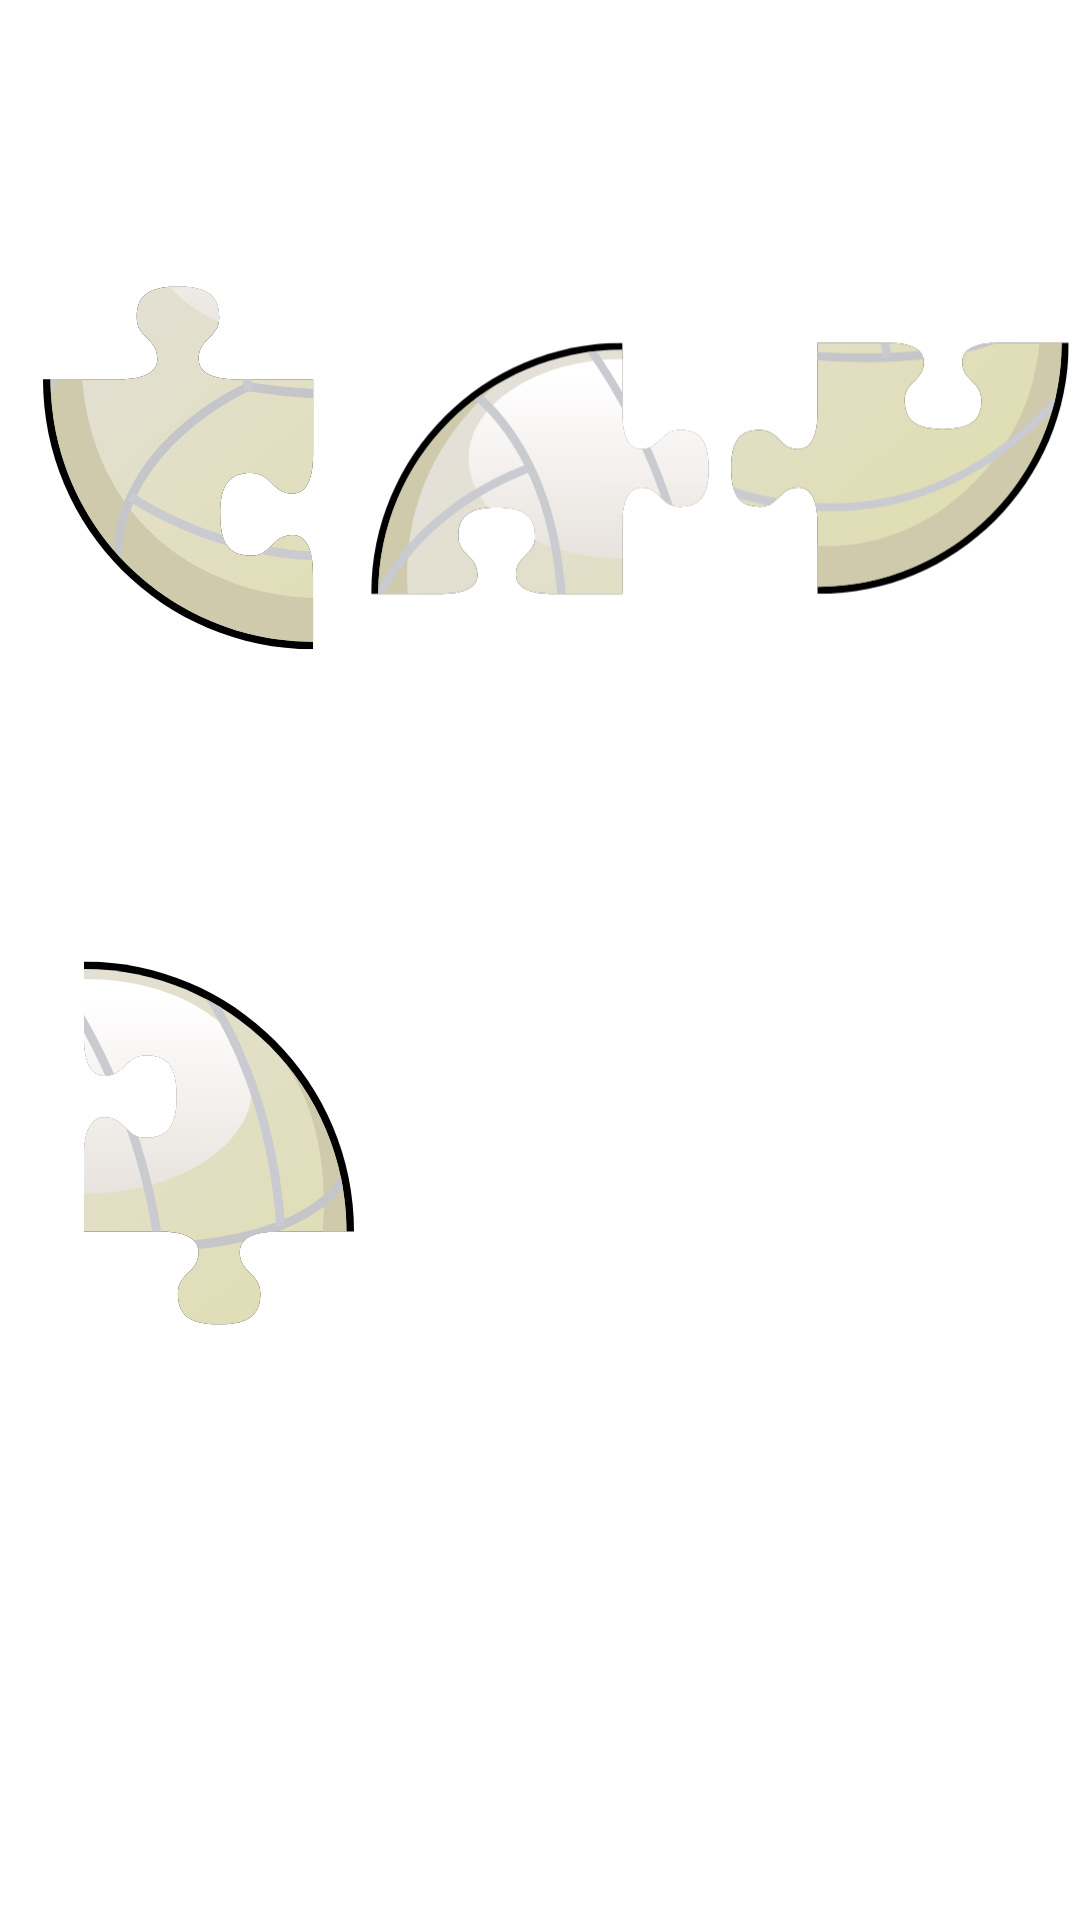

Write the Android layout XML for this screen, with the resource values it uses.
<!-- AndroidManifest.xml: application theme Theme.SportsQuizPuzzle -->
<!-- res/layout/p_level_3.xml -->
<?xml version="1.0" encoding="utf-8"?>
<androidx.appcompat.widget.LinearLayoutCompat
    xmlns:android="http://schemas.android.com/apk/res/android"
    android:layout_width="match_parent"
    android:orientation="vertical"
    android:layout_gravity="center"
    android:layout_height="wrap_content">

    <androidx.appcompat.widget.LinearLayoutCompat
        android:layout_width="match_parent"
        android:orientation="horizontal"
        android:layout_weight="1"
        android:layout_height="0dp">
        <androidx.appcompat.widget.LinearLayoutCompat
            android:layout_width="0dp"
            android:layout_weight="1"
            android:layout_gravity="center"
            android:gravity="center"
            android:layout_height="match_parent">
            <ImageView
                android:layout_width="wrap_content"
                android:layout_height="wrap_content"
                android:layout_gravity="center"
                android:id="@+id/lvl3_piece3"
                android:src="@drawable/p_volleyball_3"
                />
        </androidx.appcompat.widget.LinearLayoutCompat>

        <androidx.appcompat.widget.LinearLayoutCompat
            android:layout_width="0dp"
            android:layout_weight="1"
            android:layout_gravity="center"
            android:gravity="center"
            android:layout_height="match_parent">
            <ImageView
                android:layout_width="wrap_content"
                android:layout_height="wrap_content"
                android:src="@drawable/p_volleyball_1"
                android:id="@+id/lvl3_piece1"
                android:layout_gravity="center"
                />
        </androidx.appcompat.widget.LinearLayoutCompat>

        <androidx.appcompat.widget.LinearLayoutCompat
            android:layout_width="0dp"
            android:layout_weight="1"
            android:layout_gravity="center"
            android:gravity="center"
            android:layout_height="match_parent">
            <ImageView
                android:layout_width="wrap_content"
                android:layout_height="wrap_content"
                android:src="@drawable/p_volleyball_4"
                android:id="@+id/lvl3_piece4"
                android:layout_gravity="center"
                />
        </androidx.appcompat.widget.LinearLayoutCompat>
    </androidx.appcompat.widget.LinearLayoutCompat>

    <androidx.appcompat.widget.LinearLayoutCompat
        android:layout_width="match_parent"
        android:paddingStart="24dp"
        android:layout_height="0dp"
        android:layout_weight="1">
        <ImageView
            android:layout_width="wrap_content"
            android:layout_height="wrap_content"
            android:src="@drawable/p_volleyball_2"
            android:id="@+id/lvl3_piece2"
            />
    </androidx.appcompat.widget.LinearLayoutCompat>
</androidx.appcompat.widget.LinearLayoutCompat>
<!-- resources referenced by this layout -->
<resources>
  <!-- drawable p_volleyball_1: vector/xml drawable (drawable, 6536 chars, omitted) -->
  <!-- drawable p_volleyball_2: vector/xml drawable (drawable, 6610 chars, omitted) -->
  <!-- drawable p_volleyball_3: vector/xml drawable (drawable, 7685 chars, omitted) -->
  <!-- drawable p_volleyball_4: vector/xml drawable (drawable, 5842 chars, omitted) -->
  <style name="Theme.SportsQuizPuzzle" parent="Theme.MaterialComponents.DayNight.NoActionBar">
          
          <item name="colorPrimary">@color/colorPrimary</item>
          <item name="colorPrimaryVariant">@color/colorPrimaryVariant</item>
          <item name="colorOnPrimary">@color/white</item>
          
          <item name="colorSecondary">@color/colorSecondary</item>
          <item name="colorSecondaryVariant">@color/colorOnSecondary</item>
          <item name="colorOnSecondary">@color/black</item>
          
          <item name="android:statusBarColor" tools:targetApi="l">@android:color/transparent</item>
          
      </style>
  <color name="colorPrimary">#2F3436</color>
  <color name="colorPrimaryVariant">#373C3F</color>
  <color name="white">#FFFFFFFF</color>
  <color name="colorSecondary">#F7DC93</color>
  <color name="colorOnSecondary">#F4BC41</color>
  <color name="black">#FF000000</color>
</resources>
